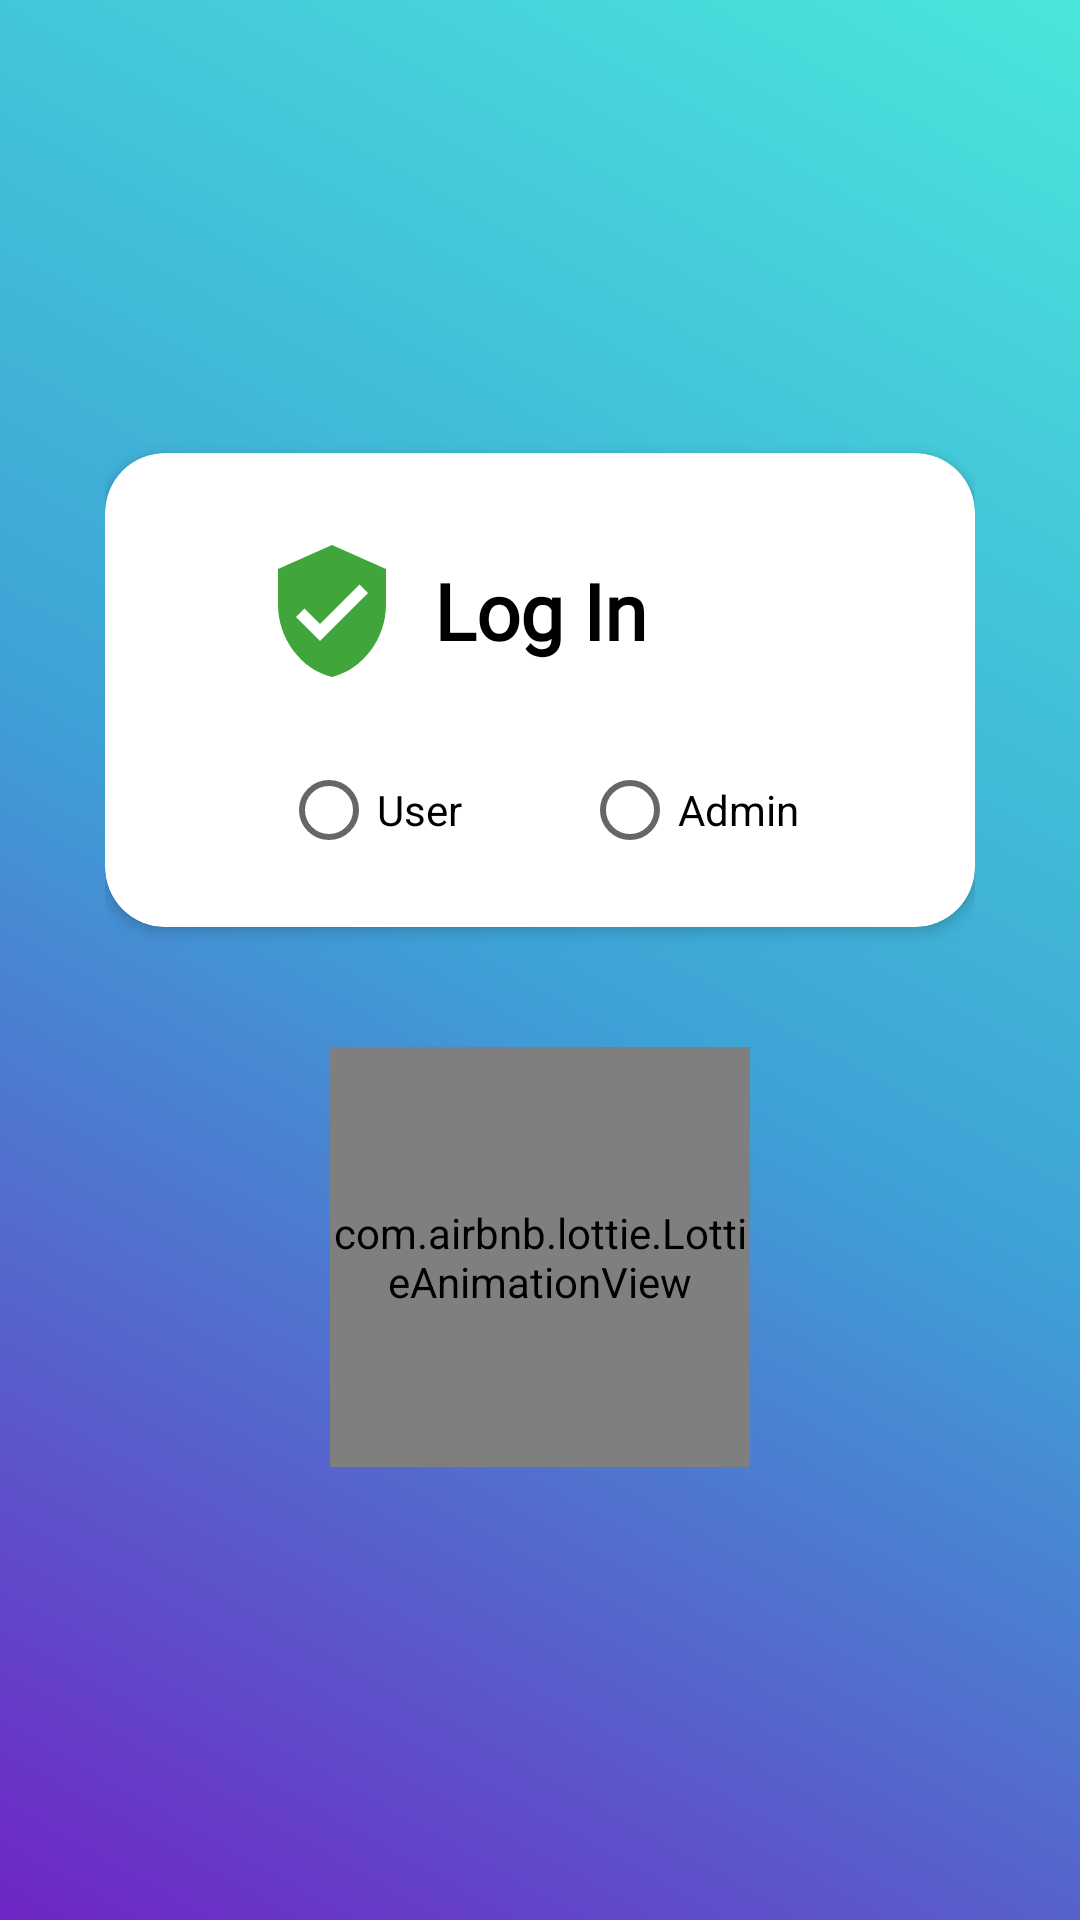

The Android layout XML behind this screen, and the referenced resources:
<!-- AndroidManifest.xml: application theme AppTheme -->
<!-- res/layout/activity_login.xml -->
<?xml version="1.0" encoding="utf-8"?>
<LinearLayout xmlns:android="http://schemas.android.com/apk/res/android"
    xmlns:app="http://schemas.android.com/apk/res-auto"
    xmlns:tools="http://schemas.android.com/tools"
    android:id="@+id/mainLayout"
    android:layout_width="match_parent"
    android:layout_height="match_parent"
    android:background="@drawable/background_gradient"
    android:gravity="center"
    android:orientation="vertical"
    android:padding="35dp"
    android:visibility="visible"
    tools:context=".common.LoginActivity">

    <androidx.cardview.widget.CardView
        android:layout_width="match_parent"
        android:layout_height="wrap_content"
        android:background="@android:color/white"
        app:cardCornerRadius="20dp"
        app:cardElevation="3dp">

        <androidx.constraintlayout.widget.ConstraintLayout
            android:layout_width="match_parent"
            android:layout_height="match_parent"
            android:animateLayoutChanges="true"
            android:padding="15dp">

            <TextView
                android:id="@+id/textLogin"
                android:layout_width="wrap_content"
                android:layout_height="wrap_content"
                android:layout_marginTop="20dp"
                android:fontFamily="@font/poppins_regular"
                android:text="@string/login"
                android:textColor="@android:color/black"
                android:textSize="26sp"
                android:textStyle="bold"
                app:layout_constraintEnd_toEndOf="parent"
                app:layout_constraintStart_toStartOf="parent"
                app:layout_constraintTop_toTopOf="parent" />

            <RadioGroup
                android:id="@+id/radioGroup"
                android:layout_width="wrap_content"
                android:layout_height="wrap_content"
                android:layout_marginTop="25dp"
                android:orientation="horizontal"
                app:layout_constraintEnd_toEndOf="parent"
                app:layout_constraintStart_toStartOf="parent"
                app:layout_constraintTop_toBottomOf="@+id/textLogin">

                <RadioButton
                    android:id="@+id/radioUser"
                    android:layout_width="wrap_content"
                    android:layout_height="wrap_content"
                    android:text="User" />

                <RadioButton
                    android:id="@+id/radioAdmin"
                    android:layout_width="wrap_content"
                    android:layout_height="wrap_content"
                    android:layout_marginStart="40dp"
                    android:text="Admin" />

            </RadioGroup>

            <ImageView
                android:layout_width="wrap_content"
                android:layout_height="wrap_content"
                android:layout_marginEnd="10dp"
                android:src="@drawable/verified_user_black_24dp"
                app:layout_constraintBottom_toBottomOf="@id/textLogin"
                app:layout_constraintEnd_toStartOf="@id/textLogin"
                app:layout_constraintTop_toTopOf="@+id/textLogin" />

            <androidx.constraintlayout.widget.ConstraintLayout
                android:id="@+id/detailLayout"
                android:layout_width="match_parent"
                android:layout_height="wrap_content"
                android:visibility="gone"
                android:animateLayoutChanges="true"
                app:layout_constraintEnd_toEndOf="parent"
                app:layout_constraintStart_toStartOf="parent"
                app:layout_constraintTop_toBottomOf="@id/radioGroup">

                <com.google.android.material.textfield.TextInputLayout
                    android:id="@+id/edtMobileLayout"
                    style="@style/LoginTextInputLayoutStyle"
                    android:layout_width="match_parent"
                    android:layout_height="wrap_content"
                    android:layout_marginTop="20dp"
                    app:layout_constraintEnd_toEndOf="parent"
                    app:layout_constraintStart_toStartOf="parent"
                    app:layout_constraintTop_toTopOf="parent">

                    <com.google.android.material.textfield.TextInputEditText
                        android:id="@+id/edtMobile"
                        android:layout_width="match_parent"
                        android:layout_height="match_parent"
                        android:hint="Enter Phone Number"
                        android:inputType="number"
                        android:maxLength="10" />
                </com.google.android.material.textfield.TextInputLayout>

                <com.google.android.material.button.MaterialButton
                    android:id="@+id/txtRequestOtp"
                    android:layout_width="wrap_content"
                    android:layout_height="wrap_content"
                    android:layout_marginTop="8dp"
                    android:text="@string/request_otp"
                    android:textAllCaps="false"
                    android:textColor="@android:color/white"
                    android:visibility="gone"
                    app:layout_constraintEnd_toEndOf="parent"
                    app:layout_constraintTop_toBottomOf="@+id/edtMobileLayout" />

                <com.google.android.material.textfield.TextInputLayout
                    android:id="@+id/edtPasswordLayout"
                    style="@style/LoginTextInputLayoutStyle"
                    android:layout_width="match_parent"
                    android:layout_height="wrap_content"
                    android:layout_marginTop="20dp"
                    app:layout_constraintEnd_toEndOf="parent"
                    app:layout_constraintStart_toStartOf="parent"
                    app:layout_constraintTop_toBottomOf="@id/txtRequestOtp">

                    <com.google.android.material.textfield.TextInputEditText
                        android:id="@+id/edtPassword"
                        android:layout_width="match_parent"
                        android:layout_height="match_parent"
                        android:hint="Enter OTP"
                        android:inputType="numberPassword"
                        android:maxLength="6" />
                </com.google.android.material.textfield.TextInputLayout>

                <androidx.cardview.widget.CardView
                    android:layout_width="match_parent"
                    android:layout_height="50dp"
                    android:layout_marginTop="30dp"
                    android:layout_marginBottom="20dp"
                    android:background="@color/colorAccent"
                    app:cardCornerRadius="32dp"
                    app:layout_constraintBottom_toBottomOf="parent"
                    app:layout_constraintEnd_toEndOf="parent"
                    app:layout_constraintStart_toStartOf="parent"
                    app:layout_constraintTop_toBottomOf="@+id/edtPasswordLayout">

                    <Button
                        android:id="@+id/btnLogin"
                        android:layout_width="match_parent"
                        android:layout_height="match_parent"
                        android:background="@color/colorAccent"
                        android:clickable="true"
                        android:fontFamily="@font/poppins_bold"
                        android:foreground="?attr/selectableItemBackground"
                        android:text="@string/login"
                        android:textSize="18sp" />
                </androidx.cardview.widget.CardView>
            </androidx.constraintlayout.widget.ConstraintLayout>

        </androidx.constraintlayout.widget.ConstraintLayout>
    </androidx.cardview.widget.CardView>

    <com.airbnb.lottie.LottieAnimationView
        android:id="@+id/verifyAnim"
        android:layout_width="140dp"
        android:layout_height="140dp"
        android:layout_gravity="center"
        android:layout_marginTop="40dp"
        app:lottie_loop="true"
        app:lottie_rawRes="@raw/verifying"
        app:lottie_speed="3" />


</LinearLayout>
<!-- resources referenced by this layout -->
<resources>
  <color name="colorAccent">#6200EE</color>
  <!-- drawable background_gradient (drawable-v24) -->
  <?xml version="1.0" encoding="utf-8"?>
  <shape xmlns:android="http://schemas.android.com/apk/res/android"
      android:shape="rectangle">
      <gradient
          android:angle="225"
          android:centerColor="#3da3d6"
          android:endColor="#6F25C4"
          android:startColor="#49e6db" />
  
  </shape>
  <!-- drawable verified_user_black_24dp (drawable-v24) -->
  <vector android:height="48dp" android:tint="#40A63C"
      android:viewportHeight="24.0" android:viewportWidth="24.0"
      android:width="48dp" xmlns:android="http://schemas.android.com/apk/res/android">
      <path android:fillColor="#FF000000" android:pathData="M12,1L3,5v6c0,5.55 3.84,10.74 9,12 5.16,-1.26 9,-6.45 9,-12L21,5l-9,-4zM10,17l-4,-4 1.41,-1.41L10,14.17l6.59,-6.59L18,9l-8,8z"/>
  </vector>
  <string name="login">Log In</string>
  <string name="request_otp">Request OTP</string>
  <style name="LoginTextInputLayoutStyle" parent="Widget.MaterialComponents.TextInputLayout.OutlinedBox.Dense">
          <item name="boxStrokeColor">@color/purple</item>
          <item name="boxStrokeWidth">1.5dp</item>
      </style>
  <style name="AppTheme" parent="Theme.MaterialComponents.Light.NoActionBar">
          
          <item name="colorPrimary">@color/colorPrimary</item>
          <item name="colorPrimaryDark">@color/colorPrimaryDark</item>
          <item name="colorAccent">@color/colorAccent</item>
      </style>
  <color name="purple">#742AF4</color>
  <color name="colorPrimary">#6200EE</color>
  <color name="colorPrimaryDark">#3700B3</color>
</resources>
